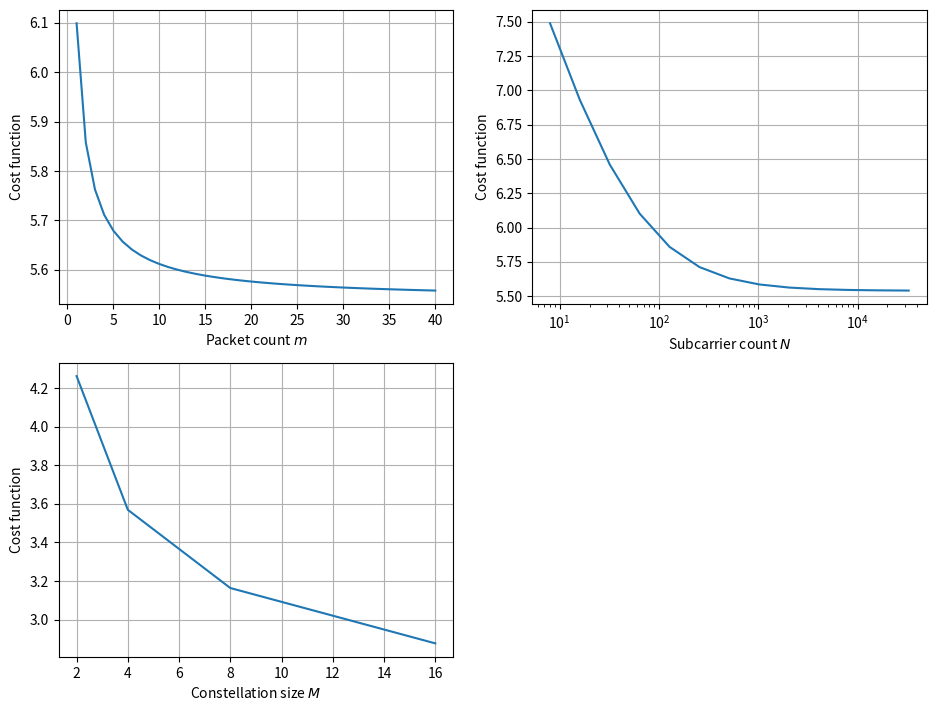
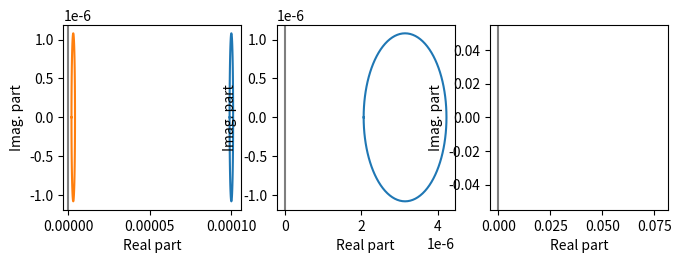

Recreate these plots in Python, in order.
import numpy as np
import matplotlib.pyplot as plt

# optimal point found through matlab : 12.4471, 538.8997, 1, 0.3386

##### function definition #####
# change speed of sound depending on sea condition
def c(T=20, s=35, z=20):
    return (1449.2 + 4.6 * T - 0.055 * (T ** 2) + 0.00029 * (T ** 3) + (1.34 - 0.01 * T) * (s - 35) + 0.16 * z)


# cost function
def cost_1(m=12.4471, N=800, pc=0.3386, M=1.2, sea_cond=np.array([12, 35, 20, 300]), *, eta=1, B=4000, toh=1e-3, Rc=0.5, mu=0.2, tau=0.025):
    """Returns the cost function."""
    td = sea_cond[3] / c(sea_cond[0], sea_cond[1], sea_cond[2])
    b = (mu ** (-1)) * (np.log(-(m*(N/eta)*np.log2(M)*0.2*np.exp(-(3*100)/(2*(M-1)*0.5))-0.1)))
    return (-b + np.log(m * (1 + pc) * N + B * (toh + td))
            - np.log(m) - np.log(Rc) - np.log(B) - np.log(N/eta)
            - np.log(np.log2(M)))


def cost_2(m=3, N=512, pc=0.25, M=4, sea_cond=np.array([12, 35, 20, 300]), *, eta=1, B=4000, toh=1e-3, Rc=0.5):
    """Returns the cost function."""
    td = sea_cond[3] / c(sea_cond[0], sea_cond[1], sea_cond[2])
    u = [1, 1, 1]  # weights
    tau = 9
    delta_f = B / N
    ni = 10
    k = 3
    Pn = 40
    return (np.log(m * (1 + pc) * N + B * (toh + td))
            - np.log(m) - np.log(Rc) - np.log(B) - np.log(N /eta)
            - np.log(np.log2(M)) + np.log(1 + (u[0] * tau * delta_f + u[1] ** ni * k + u[2] * Pn)))

def cost_3(m=3, N=512, M=4, eta=1):
    """Returns the cost function."""
    return (np.log(-(m*(N/eta)*np.log2(M)*0.2*np.exp(-(3*100)/(2*(M-1)*0.5))-0.1)))



################################################

# set value for the sea condition

temp = 15  # celsius
salinity = 35  # parts per thousand
depth = 50  # meters
r = 100  # meters

params = np.array([temp, salinity, depth, r])
'''
mrange = np.arange(1, 41)
Nrange = 2 ** np.arange(3, 15)
pcrange = np.linspace(0, 1)
Mrange = 2 ** np.arange(1, 10)
'''
mrange = np.arange(1, 41)
Nrange = 2 ** np.arange(3, 16)
pcrange = np.linspace(0, 1)
Mrange = 2 ** np.arange(1, 10)
plt.figure(figsize=[11.2, 8.4])
# Collect all variables in lists
xlabs = ['Packet count $m$', 'Subcarrier count $N$',
         #'Cyclic prefix fraction $p_c$',
         'Constellation size $M$',
         'TX power $p_{tx}$ (dB re. 1 µPa @ 1 m)']
rngs = [mrange, Nrange,
        #pcrange,
        Mrange]
kws = [{'m': mrange},
       {'N': Nrange},
       #{'pc': pcrange},
       {'M': Mrange}]

for it in range(3):
    plt.subplot(2, 2, it + 1)
    plt.plot(rngs[it], cost_1(**kws[it])) # ,sea_cond=params))
    plt.xlabel(xlabs[it])
    plt.xscale('log' if it % 2 == 1 else 'linear')
    plt.grid()
    plt.ylabel('Cost function')
    plt.savefig('range of cost function.png')
plt.show()


################## look at eigenvalues in the optimal point ##############################
def gradient(m, N, M ,pc, *, sea_cond=np.array([10, 35, 40, 300]),toh=1e-3, B=4000, tau=0.025, mu=0.2 ):
    """Returns the gradient of the objective function.
    """
    # Helper variables
    td = sea_cond[3] / c(sea_cond[0], sea_cond[1], sea_cond[2])
    print(td)
    L = (toh+td) * B
    p = 1 + pc
    dJdm = -1/m +((N * p)/(L + N*m*p))
    dJdN = -1/N +((m * p)/(L + N*m*p)) +(B*tau)/((N**2)*mu*(pc-(B*tau)/N))
    dJdM = -1 / (M * np.log(M))
    dJdp = -(N*m) / (L + N*m*p)
    return np.array([dJdm, dJdN, dJdM]).T

def hessian(m, N, M ,pc, *, sea_cond=np.array([12, 35, 20, 300]), toh=1e-3, B=4000, tau=0.025, mu=0.2):
    """Returns the Hessian of the objective function.
    """
    # Helper variables
    td = sea_cond[3] / c(sea_cond[0], sea_cond[1], sea_cond[2])
    L = (toh + td) * B
    p = 1 + pc
    d2Jdm2 = -((N**2)*(p**2))/(L + N*m*p)**2 + 1/m**2
    d2JdmdN = -((N*m)*(p**2))/(L + N*m*p)**2 + p/(L + N*m*p)
    d2Jdmdp = -((N**2)*m*p)/(L + N*m*p)**2 + N/(L + N*m*p)
    d2JdN2 = -((m**2)*(p**2))/(L + N*m*p)**2 + 1/N**2 -(B**2*tau**2)/((N**4)*mu*(pc - (B*tau)/N)**2) + (2*B*tau)/((N**3)*mu*(pc - (B*tau)/N))
    d2JdNdp = -(N*(m**2)*p)/(L + N*m*p)**2 + m/(L + N*m*p)
    d2JdM2 =  1/((M**2)*np.log(M)) + 1/((M)**2*np.log(M)**2)
    d2Jdp2 = -((N**2)*(m**2))/(L + N*m*p)**2
    return np.array([[d2Jdm2, d2JdmdN,  0],
                     [d2JdmdN, d2JdN2,  0],
                     [0     ,   0,  d2JdM2]])
    '''
    return np.array([[d2Jdm2, d2JdmdN,  0, d2Jdmdp],
                     [d2JdmdN, d2JdN2,  0, d2JdNdp],
                     [0      ,   0,  d2JdM2,     0],
                     [d2Jdmdp, d2JdNdp, 0, d2Jdp2]])
    '''

# optimal point
m = 22.4262  #25
N = 1024.8211 #220.15
M = 4 #26.2
pc = 0.3369 #0.2
grad = gradient(m, N, M, pc)
hesse = hessian(m, N, M, pc)
eigval, eigvec = np.linalg.eigh(hesse)
print(f"Hessian matrix \n{hesse}")
print(f"Eigenvalues are\n{eigval}\n and map to the columns of\n{eigvec}")

'''
eig2val, eig2vec = np.linalg.eigh(hesse[:-1, :-1])
print(f"With cyclic prefix fraction fixed, eigenvalues are\n{eig2val}\n"
      f"and map to the columns of\n{eig2vec}")
'''

## Gershgorin theorem to look at convexity
def gershgorin_disks(A):
    """Finds the Gershgorin disks of a square matrix."""
    if A.ndim < 2:
        raise TypeError("A must have at least two axes")
    elif A.shape[-1] != A.shape[-2]:
        raise TypeError("Expected A to be square along the last two"
                        f" axes, but it has shape {A.shape[-2:]}")
    # Centra are given by the diagonal elements of A
    centra = np.diagonal(A, axis1=-2, axis2=-1)
    # Radii are given by the row-wise sum of the magnitude of the off-diagonals
    radii = np.sum(np.abs(A), axis=-1) - np.abs(centra)
    return (centra, radii)

def gen_circle(centrum, radius, npoints=101):
    """Construct a circle."""
    angles = np.linspace(-np.pi, np.pi, npoints)
    try:
        angles = np.tile(angles[:, None], [1, centrum.shape[0]])
    except IndexError:
        pass
    except AttributeError:
        pass
    return (np.cos(angles) * radius + centrum.real,
            np.sin(angles) * radius + centrum.imag)


centra, radii = gershgorin_disks(hesse)
plt.figure(figsize=[7.8, 2.4])
for it in range(len(centra)):
    plt.subplot(1, 3, 1 + it)
    plt.plot(*gen_circle(centra[it], radii[it]))
    if it == 0:
        plt.plot(*gen_circle(centra[1], radii[1]))
    plt.axvline(x=0, color="tab:gray")
    plt.xlabel("Real part")
    plt.ylabel("Imag. part")
plt.show()

'''
centra2, radii2 = gershgorin_disks(hesse[0:3, 0:3])
tr2 = np.trace(hesse[0:3, 0:3])
prod2 = np.linalg.det(hesse[0:3, 0:3])
print(f"x^2{-tr2:+.3e}x{prod2:+.3e} = 0 is the characteristic equation with pc fixed")

plt.figure(figsize=[5.2, 2.4])
for it in range(len(centra2)):
    plt.subplot(1, 3, 1 + it)
    plt.plot(*gen_circle(centra2[it], radii2[it]))
    if it == 0:
        plt.plot(*gen_circle(centra2[1], radii2[1]))
    plt.axvline(x=0, color="tab:gray")
    plt.xlabel("Real part")
    plt.ylabel("Imag. part")
plt.show()
'''
